Run: headless pygame with SDL's dummy video driver; simulated clock (each Clock.tick advances the game by its frame time, no real sleeping); random seed 0; keys injected as events and as key.get_pressed() state; no mouse input.
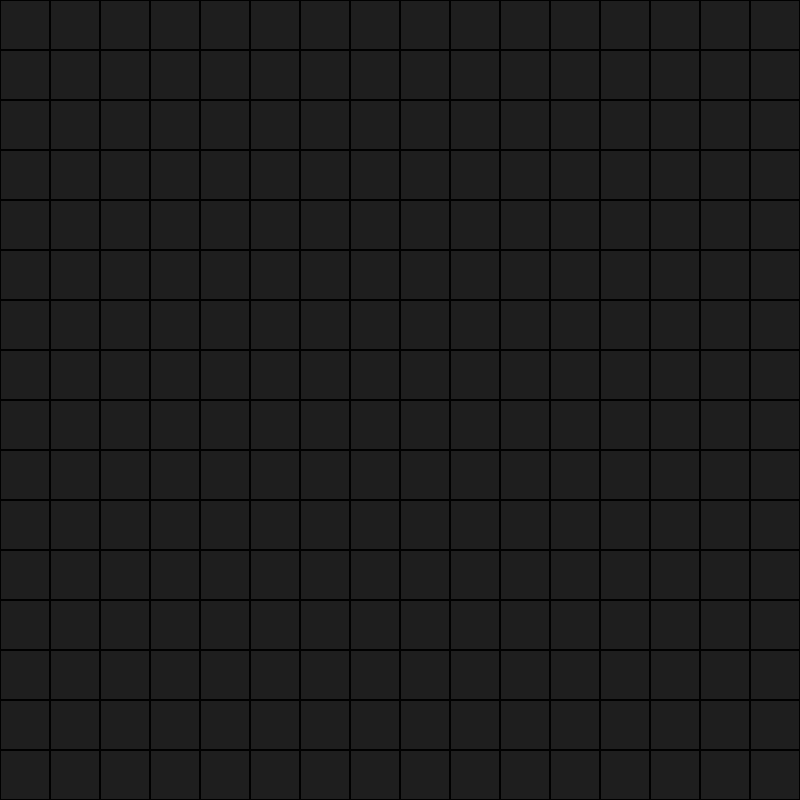
Frame 1 of 4 · flips 1–60 · no input
Frame 2 of 4 · flips 61–180 · tapped SPACE, RETURN · held RIGHT (→), D · screen unchanged from frame 1, image omitted
Frame 3 of 4 · flips 181–300 · held DOWN (↓), S · screen unchanged from frame 2, image omitted
Frame 4 of 4 · flips 301–420 · held LEFT (←), A, UP (↑), W · screen unchanged from frame 3, image omitted

The pygame program that drew these frames:


import pygame
import sys



#Display Settings
Width = 800
Height = 800

Rows = 16
Columbs = 16

Background_Colour = (30, 30, 30)
Grid_Colour = (0, 0, 0)

Cell_Width = Width // Columbs
Cell_Height = Height // Rows

#Pygame Setup
pygame.init()
Screen = pygame.display.set_mode((Width, Height))
pygame.display.set_caption("Maze-Maker 1")
clock = pygame.time.Clock()

#Cells
class Cell:

    def __init__(self, row, col):

        self.row = row
        self.col = col

        self.visited = False

        self.walls = {
            "Up": True,
            "Down": True,
            "Left": True,
            "Right": True
        }

#Grid construct
def draw_grid():
    for row in range(Rows):
        for col in range(Columbs):
            x = col * Cell_Height
            y = row * Cell_Width

            rectangle = pygame.Rect(
                x,
                y,
                Cell_Width,
                Cell_Height
            )
            pygame.draw.rect(
                Screen,
                Grid_Colour,
                rectangle,
                1
            )

#Game Loop
Running = True
while Running:
    for event in pygame.event.get():
        if event.type == pygame.QUIT:
            Running = False

    Screen.fill(Background_Colour)
    draw_grid()
    pygame.display.update()

    clock.tick(60)

pygame.quit()
sys.exit()
